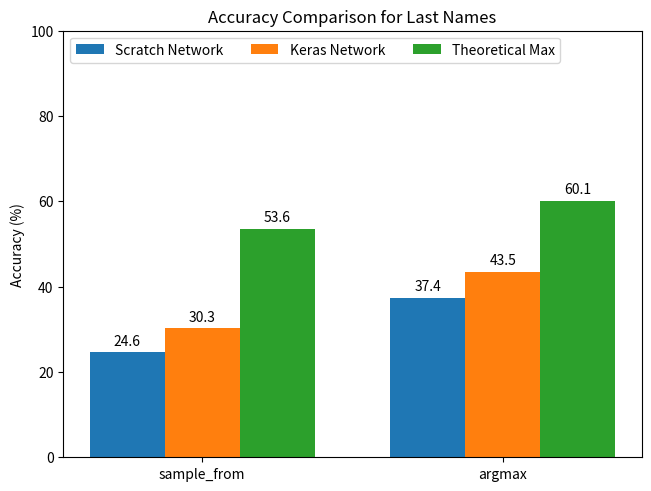

Here is the Python script that generated this plot:
import matplotlib.pyplot as plt
import numpy as np

keras_argmax = [59.0, 43.5]
keras_sample_from = [48.0, 30.3]

scratch_argmax = [51.5,37.4]
scratch_sample_from = [39.6,24.6]

theoretical_argmax = [62.7, 60.1]
theoretical_sample_from = [54.1, 53.6]

which = 1

method = ("sample_from", "argmax")
accuracy = {
    'Scratch Network': (scratch_sample_from[which], scratch_argmax[which]),
    'Keras Network': (keras_sample_from[which], keras_argmax[which]),
    'Theoretical Max': (theoretical_sample_from[which], theoretical_argmax[which]),
}

x = np.arange(len(method))  # the label locations
width = 0.25  # the width of the bars
multiplier = 0

fig, ax = plt.subplots(layout='constrained')

for attribute, measurement in accuracy.items():
    offset = width * multiplier
    rects = ax.bar(x + offset, measurement, width, label=attribute)
    ax.bar_label(rects, padding=3)
    multiplier += 1

# Add some text for labels, title and custom x-axis tick labels, etc.
ax.set_ylabel('Accuracy (%)')
ax.set_title(f'Accuracy Comparison for {"Last" if which else "First"} Names')
ax.set_xticks(x + width, method)
ax.legend(loc='upper left', ncols=3)
ax.set_ylim(0, 100)

plt.show()